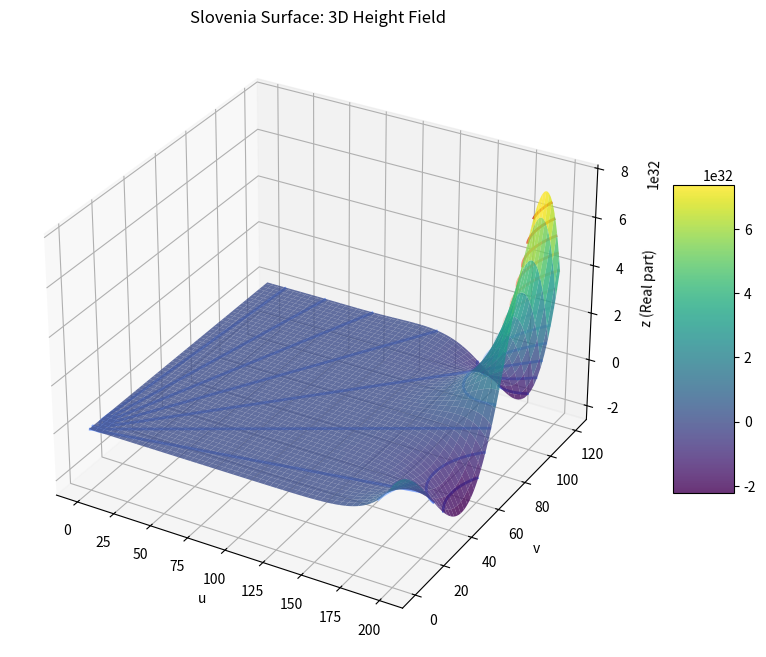

Source code (Python):
import numpy as np
import matplotlib.pyplot as plt
from mpl_toolkits.mplot3d import Axes3D
import cmath

def coeff_t1(t1):
    """Coefficient for x^6 term: -50i t1^6 + 50 t1^5 + 50 t1^4 - 50i t1^3 - 50i t1^2 - 50 t1 - 50i"""
    return (
        -50j * t1**6
        + 50 * t1**5
        + 50 * t1**4
        - 50j * t1**3
        - 50j * t1**2
        - 50 * t1
        - 50j
    )

def polynomial(x, t1, t2):
    """Evaluate p(x) = x^14 - x^13 + (50i t2 - 50i) x^9 + coeff(t1) x^6 - 0.5 x + 0.5"""
    c9 = 50j * t2 - 50j
    c6 = coeff_t1(t1)
    return x**14 - x**13 + c9 * x**9 + c6 * x**6 - 0.5 * x + 0.5

def height_field_z(u, v, width, height):
    """Height z = Re(p(u + i*v, t1(u), t2(v)))"""
    x = u + 1j * v
    t1 = cmath.exp(1j * 2 * np.pi * u / width)
    t2 = cmath.exp(1j * 2 * np.pi * v / height)
    return polynomial(x, t1, t2).real

# Parameters
width = 200.0
height = 120.0
rows = 100  # Resolution for u
cols = 100  # Resolution for v
num_contours = 12

# Create grid
u = np.linspace(0, width, cols)
v = np.linspace(0, height, rows)
U, V = np.meshgrid(u, v)

# Compute z values
Z = np.zeros_like(U)
for i in range(rows):
    for j in range(cols):
        Z[i, j] = height_field_z(U[i, j], V[i, j], width, height)

# Plot the 3D surface
fig = plt.figure(figsize=(12, 8))
ax = fig.add_subplot(111, projection='3d')
surf = ax.plot_surface(U, V, Z, cmap='viridis', edgecolor='none', alpha=0.8)
ax.set_xlabel('u')
ax.set_ylabel('v')
ax.set_zlabel('z (Real part)')
ax.set_title('Slovenia Surface: 3D Height Field')
fig.colorbar(surf, ax=ax, shrink=0.5, aspect=5)

# Add contour lines on the surface
contours = ax.contour(U, V, Z, levels=num_contours, cmap='coolwarm', linewidths=2)
ax.clabel(contours, inline=True, fontsize=8)

plt.show()
